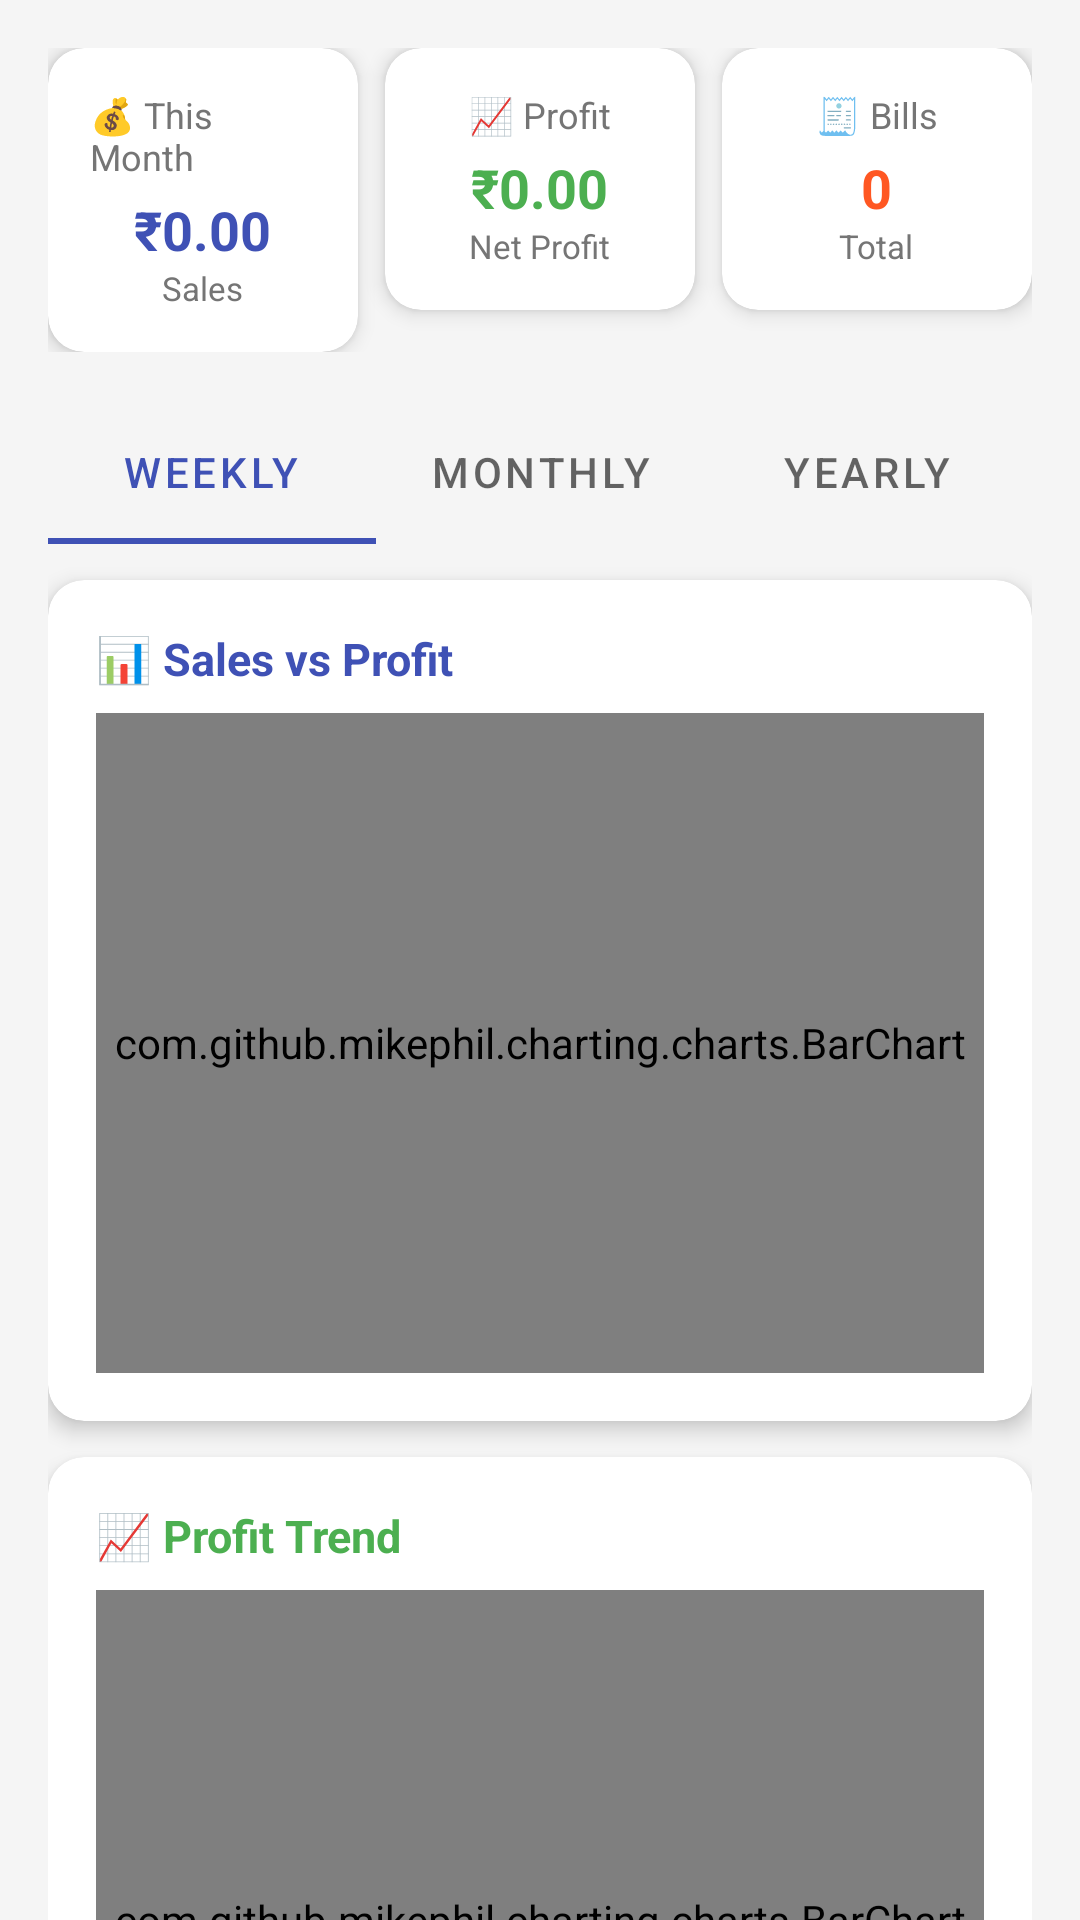

This screen was rendered from an Android layout file. Write that file and the resources it references.
<!-- AndroidManifest.xml: application theme Theme.ShopManager -->
<!-- res/layout/fragment_progress.xml -->
<?xml version="1.0" encoding="utf-8"?>
<androidx.core.widget.NestedScrollView
    xmlns:android="http://schemas.android.com/apk/res/android"
    xmlns:app="http://schemas.android.com/apk/res-auto"
    android:layout_width="match_parent" android:layout_height="match_parent"
    android:background="@color/surface">

    <LinearLayout android:layout_width="match_parent" android:layout_height="wrap_content"
        android:orientation="vertical" android:padding="16dp">

        
        <LinearLayout android:layout_width="match_parent" android:layout_height="wrap_content"
            android:orientation="horizontal" android:layout_marginBottom="16dp">
            <androidx.cardview.widget.CardView android:layout_width="0dp"
                android:layout_height="wrap_content" android:layout_weight="1"
                app:cardCornerRadius="12dp" app:cardElevation="4dp" android:layout_marginEnd="6dp">
                <LinearLayout android:layout_width="match_parent" android:layout_height="wrap_content"
                    android:orientation="vertical" android:padding="14dp" android:gravity="center">
                    <TextView android:layout_width="wrap_content" android:layout_height="wrap_content"
                        android:text="💰 This Month" android:textSize="12sp"
                        android:textColor="@color/textSecondary"/>
                    <TextView android:id="@+id/tvMonthSales"
                        android:layout_width="wrap_content" android:layout_height="wrap_content"
                        android:text="₹0.00" android:textSize="18sp" android:textStyle="bold"
                        android:textColor="@color/colorPrimary" android:layout_marginTop="4dp"/>
                    <TextView android:layout_width="wrap_content" android:layout_height="wrap_content"
                        android:text="Sales" android:textSize="11sp" android:textColor="@color/textSecondary"/>
                </LinearLayout>
            </androidx.cardview.widget.CardView>
            <androidx.cardview.widget.CardView android:layout_width="0dp"
                android:layout_height="wrap_content" android:layout_weight="1"
                app:cardCornerRadius="12dp" app:cardElevation="4dp" android:layout_marginHorizontal="3dp">
                <LinearLayout android:layout_width="match_parent" android:layout_height="wrap_content"
                    android:orientation="vertical" android:padding="14dp" android:gravity="center">
                    <TextView android:layout_width="wrap_content" android:layout_height="wrap_content"
                        android:text="📈 Profit" android:textSize="12sp" android:textColor="@color/textSecondary"/>
                    <TextView android:id="@+id/tvMonthProfit"
                        android:layout_width="wrap_content" android:layout_height="wrap_content"
                        android:text="₹0.00" android:textSize="18sp" android:textStyle="bold"
                        android:textColor="@color/colorSecondary" android:layout_marginTop="4dp"/>
                    <TextView android:layout_width="wrap_content" android:layout_height="wrap_content"
                        android:text="Net Profit" android:textSize="11sp" android:textColor="@color/textSecondary"/>
                </LinearLayout>
            </androidx.cardview.widget.CardView>
            <androidx.cardview.widget.CardView android:layout_width="0dp"
                android:layout_height="wrap_content" android:layout_weight="1"
                app:cardCornerRadius="12dp" app:cardElevation="4dp" android:layout_marginStart="6dp">
                <LinearLayout android:layout_width="match_parent" android:layout_height="wrap_content"
                    android:orientation="vertical" android:padding="14dp" android:gravity="center">
                    <TextView android:layout_width="wrap_content" android:layout_height="wrap_content"
                        android:text="🧾 Bills" android:textSize="12sp" android:textColor="@color/textSecondary"/>
                    <TextView android:id="@+id/tvMonthBills"
                        android:layout_width="wrap_content" android:layout_height="wrap_content"
                        android:text="0" android:textSize="18sp" android:textStyle="bold"
                        android:textColor="@color/colorAccent" android:layout_marginTop="4dp"/>
                    <TextView android:layout_width="wrap_content" android:layout_height="wrap_content"
                        android:text="Total" android:textSize="11sp" android:textColor="@color/textSecondary"/>
                </LinearLayout>
            </androidx.cardview.widget.CardView>
        </LinearLayout>

        
        <com.google.android.material.tabs.TabLayout
            android:id="@+id/tabPeriod"
            android:layout_width="match_parent" android:layout_height="wrap_content"
            app:tabGravity="fill" app:tabMode="fixed"
            app:tabSelectedTextColor="@color/colorPrimary"
            app:tabIndicatorColor="@color/colorPrimary"
            android:layout_marginBottom="12dp">
            <com.google.android.material.tabs.TabItem android:layout_width="wrap_content"
                android:layout_height="wrap_content" android:text="Weekly"/>
            <com.google.android.material.tabs.TabItem android:layout_width="wrap_content"
                android:layout_height="wrap_content" android:text="Monthly"/>
            <com.google.android.material.tabs.TabItem android:layout_width="wrap_content"
                android:layout_height="wrap_content" android:text="Yearly"/>
        </com.google.android.material.tabs.TabLayout>

        
        <androidx.cardview.widget.CardView android:layout_width="match_parent"
            android:layout_height="wrap_content" app:cardCornerRadius="12dp"
            app:cardElevation="4dp" android:layout_marginBottom="12dp">
            <LinearLayout android:layout_width="match_parent" android:layout_height="wrap_content"
                android:orientation="vertical" android:padding="16dp">
                <TextView android:layout_width="wrap_content" android:layout_height="wrap_content"
                    android:text="📊 Sales vs Profit" android:textSize="15sp"
                    android:textStyle="bold" android:textColor="@color/colorPrimary"
                    android:layout_marginBottom="8dp"/>
                <com.github.mikephil.charting.charts.BarChart
                    android:id="@+id/chartSales"
                    android:layout_width="match_parent" android:layout_height="220dp"/>
            </LinearLayout>
        </androidx.cardview.widget.CardView>

        
        <androidx.cardview.widget.CardView android:layout_width="match_parent"
            android:layout_height="wrap_content" app:cardCornerRadius="12dp"
            app:cardElevation="4dp">
            <LinearLayout android:layout_width="match_parent" android:layout_height="wrap_content"
                android:orientation="vertical" android:padding="16dp">
                <TextView android:layout_width="wrap_content" android:layout_height="wrap_content"
                    android:text="📈 Profit Trend" android:textSize="15sp"
                    android:textStyle="bold" android:textColor="@color/colorSecondary"
                    android:layout_marginBottom="8dp"/>
                <com.github.mikephil.charting.charts.BarChart
                    android:id="@+id/chartProfit"
                    android:layout_width="match_parent" android:layout_height="220dp"/>
            </LinearLayout>
        </androidx.cardview.widget.CardView>
    </LinearLayout>
</androidx.core.widget.NestedScrollView>
<!-- resources referenced by this layout -->
<resources>
  <color name="colorAccent">#FF5722</color>
  <color name="colorPrimary">#3F51B5</color>
  <color name="colorSecondary">#4CAF50</color>
  <color name="surface">#F5F5F5</color>
  <color name="textSecondary">#757575</color>
  <style name="Theme.ShopManager" parent="Theme.MaterialComponents.DayNight.NoActionBar">
          <item name="colorPrimary">@color/colorPrimary</item>
          <item name="colorPrimaryVariant">@color/colorPrimaryDark</item>
          <item name="colorOnPrimary">@color/white</item>
          <item name="colorSecondary">@color/colorSecondary</item>
          <item name="colorOnSecondary">@color/white</item>
          <item name="android:statusBarColor">@color/colorPrimaryDark</item>
          <item name="colorSurface">@color/surface</item>
      </style>
  <color name="colorPrimaryDark">#303F9F</color>
  <color name="white">#FFFFFF</color>
</resources>
